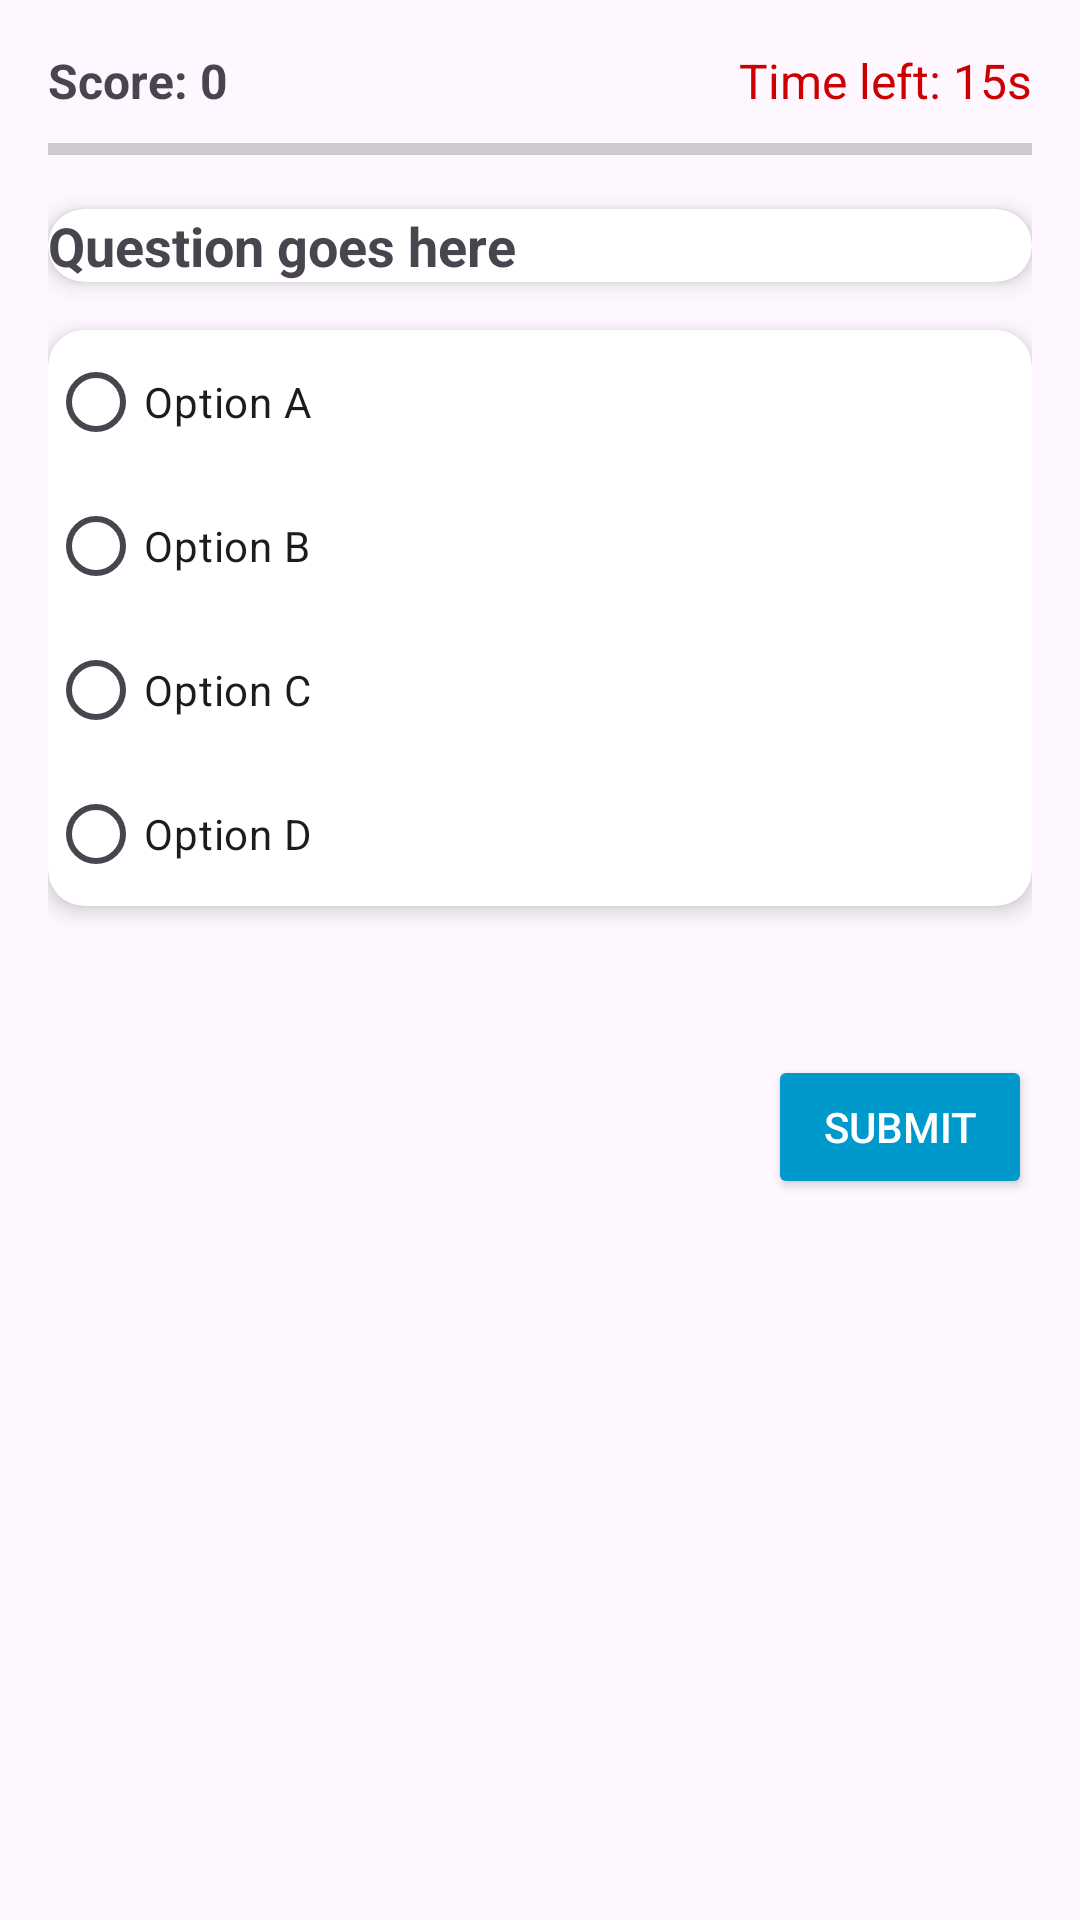

Layout XML and referenced resources for this Android screen:
<!-- AndroidManifest.xml: application theme Theme.CramMode -->
<!-- res/layout/activity_quiz_viewer.xml -->
<?xml version="1.0" encoding="utf-8"?>
<ScrollView xmlns:android="http://schemas.android.com/apk/res/android"
    xmlns:app="http://schemas.android.com/apk/res-auto"
    android:layout_width="match_parent"
    android:layout_height="match_parent"
    android:padding="16dp"
    android:fillViewport="true">

    <LinearLayout
        android:layout_width="match_parent"
        android:layout_height="wrap_content"
        android:orientation="vertical">

        
        <LinearLayout
            android:layout_width="match_parent"
            android:layout_height="wrap_content"
            android:orientation="horizontal"
            android:gravity="center_vertical">

            <TextView
                android:id="@+id/txtScore"
                android:layout_width="0dp"
                android:layout_weight="1"
                android:layout_height="wrap_content"
                android:text="Score: 0"
                android:textSize="16sp"
                android:textStyle="bold" />

            <TextView
                android:id="@+id/txtTimer"
                android:layout_width="wrap_content"
                android:layout_height="wrap_content"
                android:text="Time left: 15s"
                android:textSize="16sp"
                android:textColor="@android:color/holo_red_dark" />
        </LinearLayout>

        
        <ProgressBar
            android:id="@+id/progressBar"
            style="?android:attr/progressBarStyleHorizontal"
            android:layout_width="match_parent"
            android:layout_height="8dp"
            android:max="100"
            android:progress="0"
            android:layout_marginTop="8dp"
            android:progressTint="@android:color/holo_blue_dark" />

        
        <androidx.cardview.widget.CardView
            android:layout_width="match_parent"
            android:layout_height="wrap_content"
            android:layout_marginTop="16dp"
            app:cardCornerRadius="12dp"
            app:cardElevation="4dp"
            android:padding="16dp">

            <TextView
                android:id="@+id/txtQuestion"
                android:layout_width="match_parent"
                android:layout_height="wrap_content"
                android:text="Question goes here"
                android:textSize="18sp"
                android:textStyle="bold" />
        </androidx.cardview.widget.CardView>

        
        <androidx.cardview.widget.CardView
            android:layout_width="match_parent"
            android:layout_height="wrap_content"
            android:layout_marginTop="16dp"
            app:cardCornerRadius="12dp"
            app:cardElevation="4dp"
            android:padding="16dp">

            <RadioGroup
                android:id="@+id/radioGroup"
                android:layout_width="match_parent"
                android:layout_height="wrap_content"
                android:orientation="vertical">

                <RadioButton
                    android:id="@+id/optionA"
                    android:layout_width="match_parent"
                    android:layout_height="wrap_content"
                    android:buttonTint="@android:color/holo_blue_dark"
                    android:text="Option A" />

                <RadioButton
                    android:id="@+id/optionB"
                    android:layout_width="match_parent"
                    android:layout_height="wrap_content"
                    android:buttonTint="@android:color/holo_blue_dark"
                    android:text="Option B" />

                <RadioButton
                    android:id="@+id/optionC"
                    android:layout_width="match_parent"
                    android:layout_height="wrap_content"
                    android:buttonTint="@android:color/holo_blue_dark"
                    android:text="Option C" />

                <RadioButton
                    android:id="@+id/optionD"
                    android:layout_width="match_parent"
                    android:layout_height="wrap_content"
                    android:buttonTint="@android:color/holo_blue_dark"
                    android:text="Option D" />
            </RadioGroup>
        </androidx.cardview.widget.CardView>

        
        <TextView
            android:id="@+id/txtFeedback"
            android:layout_width="match_parent"
            android:layout_height="wrap_content"
            android:text=""
            android:textSize="16sp"
            android:textStyle="italic"
            android:layout_marginTop="12dp"
            android:textColor="@android:color/black" />

        
        <LinearLayout
            android:orientation="horizontal"
            android:layout_width="match_parent"
            android:layout_height="wrap_content"
            android:gravity="end"
            android:layout_marginTop="16dp">


            <Button
                android:id="@+id/btnPrevious"
                android:layout_width="wrap_content"
                android:layout_height="wrap_content"
                android:text="Previous"
                android:backgroundTint="@android:color/darker_gray"
                android:textColor="@android:color/white"
                android:layout_marginEnd="12dp"
                android:visibility="gone" />

            <Button
                android:id="@+id/btnSubmit"
                android:layout_width="wrap_content"
                android:layout_height="wrap_content"
                android:text="Submit"
                android:backgroundTint="@android:color/holo_blue_dark"
                android:textColor="@android:color/white" />

            <Button
                android:id="@+id/btnNext"
                android:layout_width="wrap_content"
                android:layout_height="wrap_content"
                android:text="Next"
                android:backgroundTint="@android:color/holo_green_dark"
                android:textColor="@android:color/white"
                android:layout_marginStart="12dp"
                android:visibility="gone" />
        </LinearLayout>

    </LinearLayout>
</ScrollView>
<!-- resources referenced by this layout -->
<resources>
  <style name="Theme.CramMode" parent="Base.Theme.CramMode" />
  <style name="Base.Theme.CramMode" parent="Theme.Material3.DayNight.NoActionBar">
          
      </style>
</resources>
